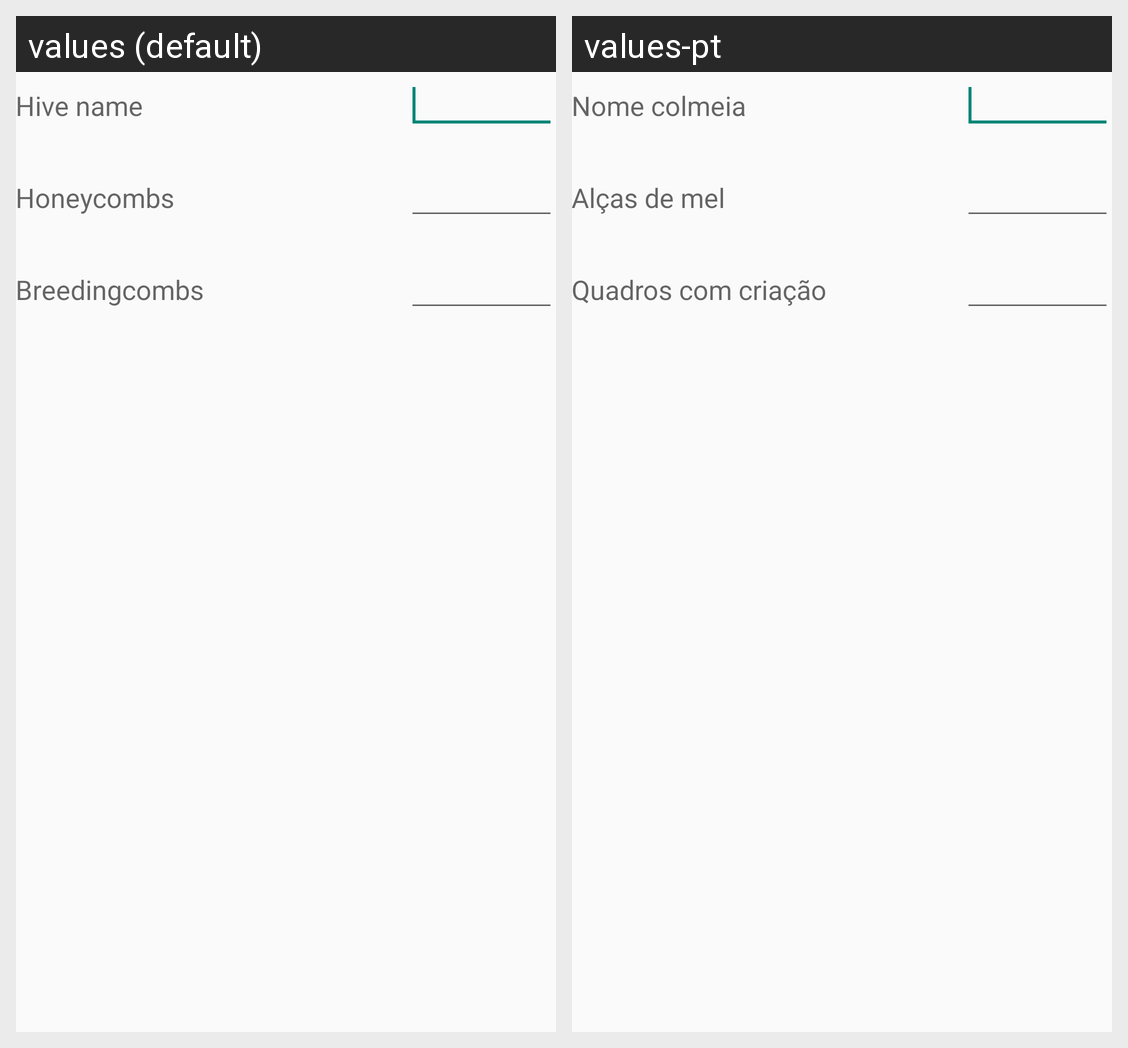

Here is an Android app screen in its default locale and in the app's own translations. Write out the translated-string differences for the strings that appear on this screen.
Android screen res/layout/activity_add_hive_overlay.xml rendered under 2 locales, left to right: values (default), values-pt. Device: Nexus 5 (rendered at 1080×1920; each locale shown at half size, 540×960, under a caption strip naming it); theme AppTheme.
Strings drawn on this screen, with the default value and each locale's value (text and hints the layout hard-codes, and strings that could not be matched under every locale, appear in the picture but are not listed):

add_hive
  values: Hive name
  values-pt: Nome colmeia

honeycombs
  values: Honeycombs
  values-pt: Alças de mel

breedingcombs
  values: Breedingcombs
  values-pt: Quadros com criação
